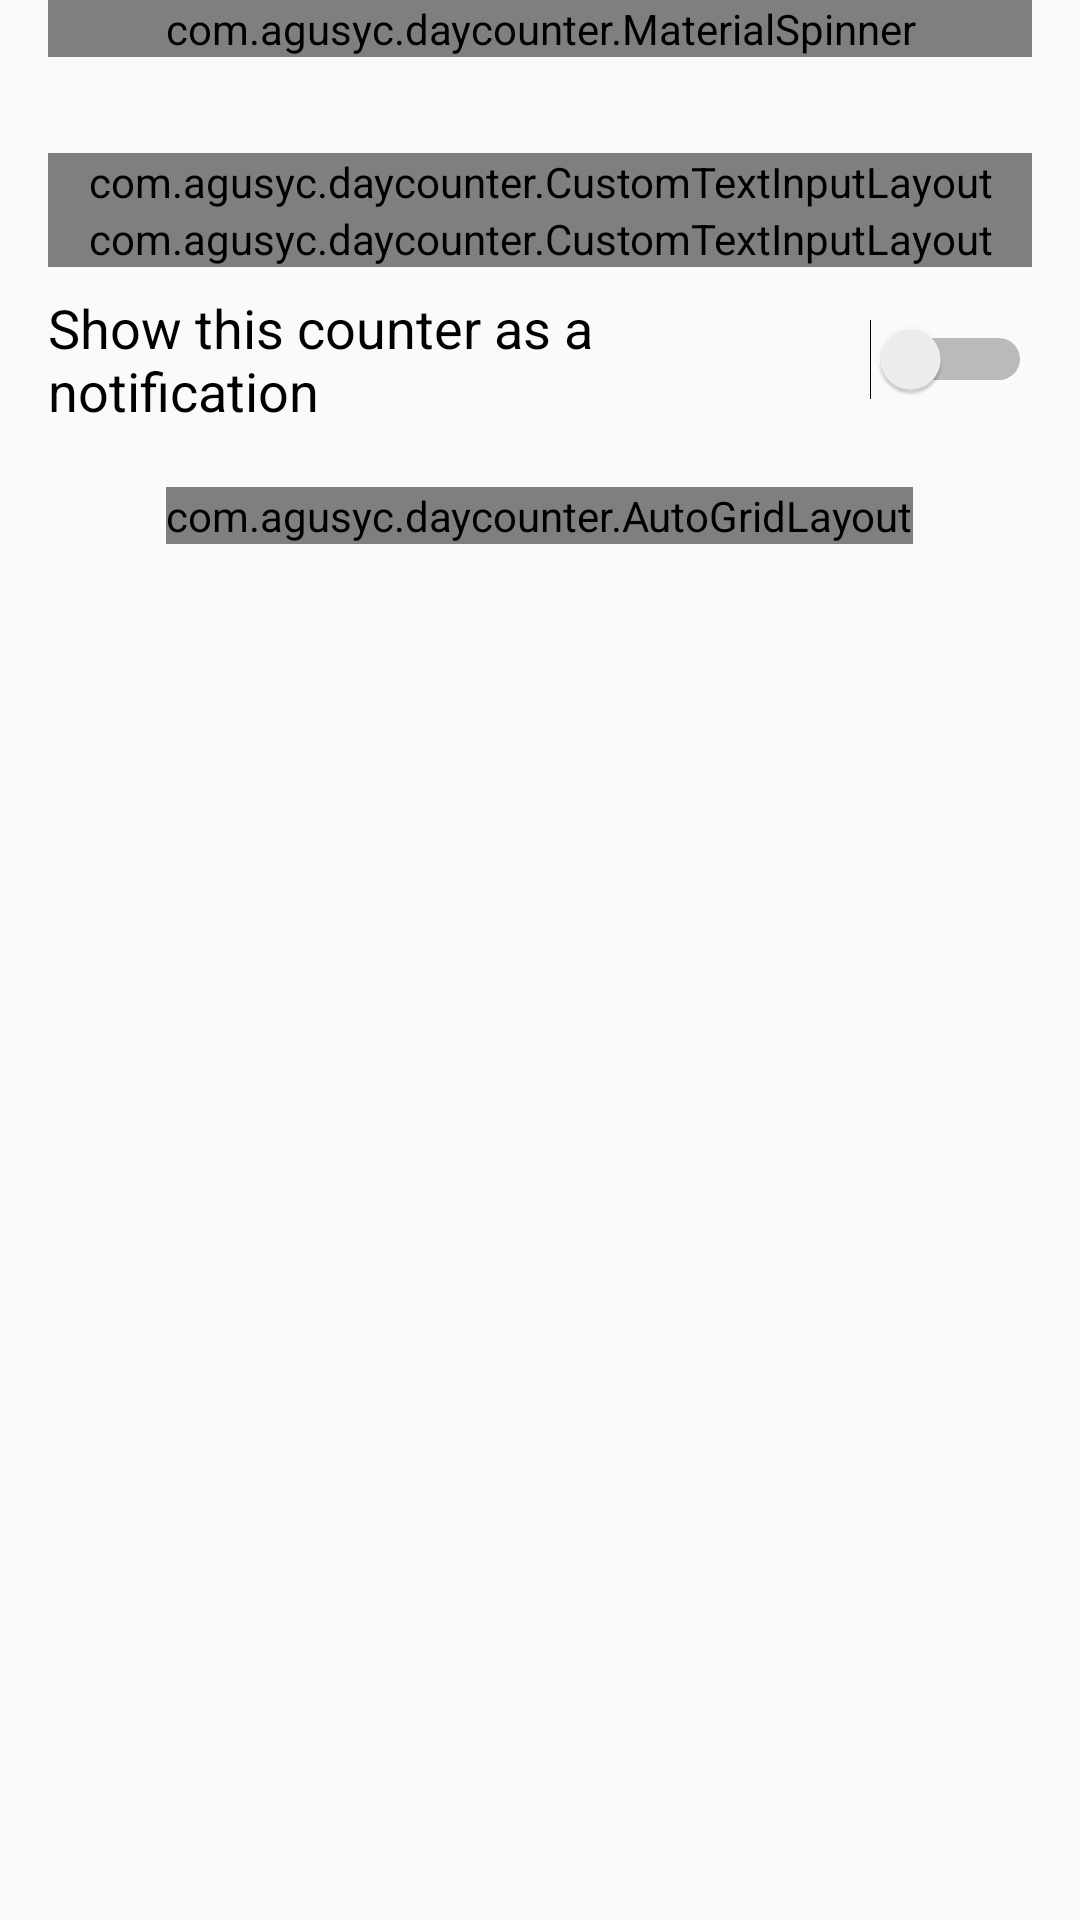

Here is an Android app screen rendered from its layout file. Give the layout XML and the strings, colors and styles it references.
<!-- AndroidManifest.xml: application theme AppTheme -->
<!-- res/layout/content_configuration.xml -->
<?xml version="1.0" encoding="utf-8"?>
<LinearLayout xmlns:android="http://schemas.android.com/apk/res/android"
    xmlns:app="http://schemas.android.com/apk/res-auto"
    xmlns:tools="http://schemas.android.com/tools"
    android:id="@+id/lytConfiguration"
    android:layout_width="match_parent"
    android:layout_height="match_parent"
    tools:context="com.example.daycounter.ConfigurationActivity"
    android:orientation="vertical"
    android:paddingStart="16dp"
    android:paddingEnd="16dp" >

    <com.example.daycounter.MaterialSpinner
        android:id="@+id/spnType"
        android:layout_width="match_parent"
        android:layout_height="wrap_content"
        app:ms_hint="@string/until_or_since"
        app:ms_enableFloatingLabel="true" />

    <Space
        android:layout_width="match_parent"
        android:layout_height="32dp" />

    <LinearLayout
        android:layout_width="match_parent"
        android:layout_height="wrap_content"
        android:orientation="vertical">

        <LinearLayout
            android:layout_width="match_parent"
            android:layout_height="wrap_content"
            android:orientation="horizontal">

            <LinearLayout
                android:layout_width="wrap_content"
                android:layout_height="match_parent"
                android:orientation="vertical"
                android:weightSum="5" >

                <ImageView
                    android:layout_width="match_parent"
                    android:layout_height="0dp"
                    android:id="@+id/btnDate"
                    android:layout_weight="4"
                    android:src="@drawable/event"
                    android:layout_gravity="center"
                    android:contentDescription="@string/event_desc_image" />

                <Space
                    android:layout_width="match_parent"
                    android:layout_height="0dp"
                    android:layout_weight="1"/>

            </LinearLayout>

            <com.example.daycounter.CustomTextInputLayout
                android:layout_height="wrap_content"
                android:layout_width="match_parent"
                app:helperText="@string/days_desc" >

                <EditText
                    android:id="@+id/edtDays"
                    android:layout_width="match_parent"
                    android:layout_height="match_parent"
                    android:inputType="number"
                    android:hint="@string/number_of_days"
                    android:textColorHint="@android:color/white"/>

            </com.example.daycounter.CustomTextInputLayout>

        </LinearLayout>

        <com.example.daycounter.CustomTextInputLayout
            android:layout_height="wrap_content"
            android:layout_width="match_parent"
            app:helperText="@string/event_desc" >

            <android.support.design.widget.TextInputEditText
                android:id="@+id/edtLabel"
                android:layout_width="match_parent"
                android:layout_height="match_parent"
                android:inputType="textAutoCorrect"
                android:hint="@string/event" />

        </com.example.daycounter.CustomTextInputLayout>

        <Space
            android:layout_width="match_parent"
            android:layout_height="8dp" />

        <Switch
            android:id="@+id/swtNotification"
            android:layout_width="match_parent"
            android:layout_height="wrap_content"
            android:text="@string/enable_notification"
            android:textSize="18sp" />

        <Space
            android:layout_width="match_parent"
            android:layout_height="20dp" />

        <com.example.daycounter.AutoGridLayout
            android:id="@+id/colorView"
            android:layout_width="wrap_content"
            android:layout_height="wrap_content"
            app:columnWidth="48dp"
            android:layout_gravity="center">

            <com.example.daycounter.ColorImageView
                app:picked_color="#F44336"
                android:layout_height="48dp"
                android:layout_width="48dp"
                android:padding="2dp" />

            <com.example.daycounter.ColorImageView
                app:picked_color="#E91E63"
                android:layout_height="48dp"
                android:layout_width="48dp"
                android:padding="2dp" />

            <com.example.daycounter.ColorImageView
                app:picked_color="#9C27B0"
                android:layout_height="48dp"
                android:layout_width="48dp"
                android:padding="2dp" />

            <com.example.daycounter.ColorImageView
                app:picked_color="#673AB7"
                android:layout_height="48dp"
                android:layout_width="48dp"
                android:padding="2dp" />

            <com.example.daycounter.ColorImageView
                app:picked_color="#3F51B5"
                android:layout_height="48dp"
                android:layout_width="48dp"
                android:padding="2dp" />

            <com.example.daycounter.ColorImageView
                app:picked_color="#2196F3"
                android:layout_height="48dp"
                android:layout_width="48dp"
                android:padding="2dp" />

            <com.example.daycounter.ColorImageView
                app:picked_color="#03A9F4"
                android:layout_height="48dp"
                android:layout_width="48dp"
                android:padding="2dp" />

            <com.example.daycounter.ColorImageView
                app:picked_color="#009688"
                android:layout_height="48dp"
                android:layout_width="48dp"
                android:padding="2dp" />

            <com.example.daycounter.ColorImageView
                app:picked_color="#4CAF50"
                android:layout_height="48dp"
                android:layout_width="48dp"
                android:padding="2dp" />

            <com.example.daycounter.ColorImageView
                app:picked_color="#8BC34A"
                android:layout_height="48dp"
                android:layout_width="48dp"
                android:padding="2dp" />

            <com.example.daycounter.ColorImageView
                app:picked_color="#CDDC39"
                android:layout_height="48dp"
                android:layout_width="48dp"
                android:padding="2dp" />

            <com.example.daycounter.ColorImageView
                app:picked_color="#FFEB3B"
                android:layout_height="48dp"
                android:layout_width="48dp"
                android:padding="2dp" />

            <com.example.daycounter.ColorImageView
                app:picked_color="#FFC107"
                android:layout_height="48dp"
                android:layout_width="48dp"
                android:padding="2dp" />

            <com.example.daycounter.ColorImageView
                app:picked_color="#FF9800"
                android:layout_height="48dp"
                android:layout_width="48dp"
                android:padding="2dp" />

            <com.example.daycounter.ColorImageView
                app:picked_color="#FF5722"
                android:layout_height="48dp"
                android:layout_width="48dp"
                android:padding="2dp" />

            <com.example.daycounter.ColorImageView
                app:picked_color="#795548"
                android:layout_height="48dp"
                android:layout_width="48dp"
                android:padding="2dp" />

            <com.example.daycounter.ColorImageView
                app:picked_color="#607D8B"
                android:layout_height="48dp"
                android:layout_width="48dp"
                android:padding="2dp" />

            <ImageView
                android:id="@+id/btnCustomColor"
                android:layout_height="48dp"
                android:layout_width="48dp"
                android:padding="2dp"
                android:src="@drawable/custom_color"
                android:contentDescription="@string/custom_color_desc" />

        </com.example.daycounter.AutoGridLayout>
    </LinearLayout>

</LinearLayout>
<!-- resources referenced by this layout -->
<resources>
  <!-- drawable custom_color (drawable) -->
  <?xml version="1.0" encoding="utf-8"?>
  <layer-list xmlns:android="http://schemas.android.com/apk/res/android">
      <item>
          <shape xmlns:android="http://schemas.android.com/apk/res/android"
              android:shape="oval">
  
              <solid android:color="#666666" />
  
              <size
                  android:width="60dp"
                  android:height="60dp" />
          </shape>
      </item>
      <item android:drawable="@drawable/palette" />
  </layer-list>
  <string name="custom_color_desc">Choose a custom color</string>
  <string name="days_desc">How many days until/since the event?</string>
  <string name="enable_notification">Show this counter as a notification</string>
  <string name="event">Event</string>
  <string name="event_desc">What is the event?</string>
  <string name="event_desc_image">Choose the date manually</string>
  <string name="number_of_days">Number of days</string>
  <string name="until_or_since">Until or Since</string>
  <style name="AppTheme" parent="Theme.AppCompat.Light.DarkActionBar">
          
          <item name="colorPrimary">@color/colorPrimary</item>
          <item name="colorPrimaryDark">@color/colorPrimaryDark</item>
          <item name="colorAccent">@color/colorAccent</item>
      </style>
  <color name="colorPrimary">#3F51B5</color>
  <color name="colorPrimaryDark">#303F9F</color>
  <color name="colorAccent">#FF4081</color>
</resources>
